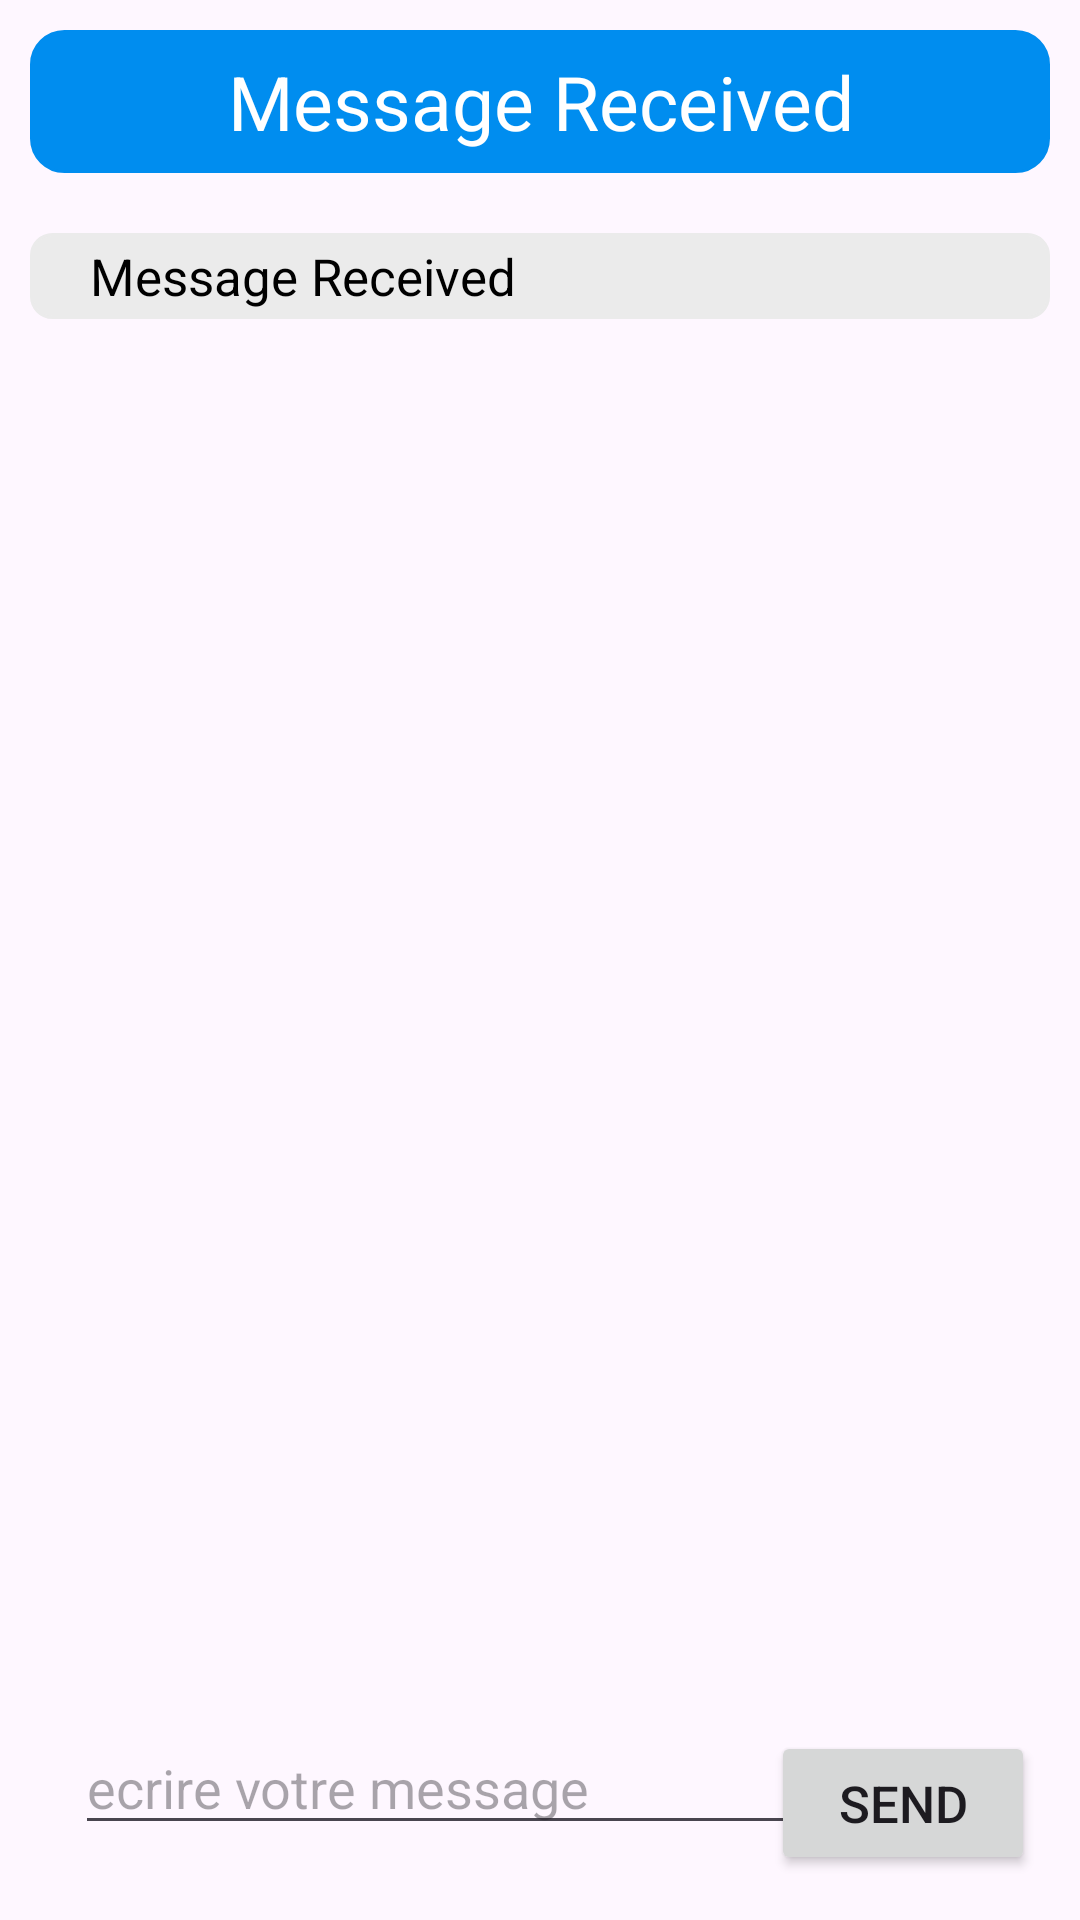

Android layout source for this screen:
<!-- AndroidManifest.xml: application theme Theme.TP_3 -->
<!-- res/layout/activity_deuxieme.xml -->
<?xml version="1.0" encoding="utf-8"?>
<RelativeLayout xmlns:android="http://schemas.android.com/apk/res/android"
    xmlns:app="http://schemas.android.com/apk/res-auto"
    xmlns:tools="http://schemas.android.com/tools"
    android:layout_width="match_parent"
    android:layout_height="wrap_content"
    tools:context=".MainActivity"
    android:padding="10dp">


    <LinearLayout
        android:layout_width="match_parent"
        android:layout_height="wrap_content"
        android:orientation="vertical"
        tools:ignore="MissingConstraints">
        <TextView
            android:id="@+id/title"
            android:layout_width="match_parent"
            android:layout_height="wrap_content"
            android:text="Message Received"
            android:textSize="25dp"
            android:textColor="@color/white"
            android:textAlignment="center"
            android:padding="7dp"
            tools:ignore="MissingConstraints"
            android:background="@drawable/border_primary"/>

        <LinearLayout
            android:id="@+id/message_section"
            android:layout_width="match_parent"
            android:layout_height="wrap_content"
            android:orientation="vertical"
            android:layout_marginTop="20dp">
            <TextView
                android:id="@+id/message_show"
                android:layout_width="match_parent"
                android:layout_height="wrap_content"
                android:layout_below="@id/title"
                android:textSize="17dp"
                android:paddingLeft="20dp"
                android:paddingRight="3dp"
                android:paddingTop="3dp"
                android:paddingBottom="3dp"
                android:text="Message Received"
                android:background="@drawable/border_msg"
                android:textColor="@color/black"
                tools:ignore="MissingConstraints" />
        </LinearLayout>
    </LinearLayout>


    <EditText
        android:id="@+id/message_send"
        android:layout_width="250dp"
        android:layout_height="39dp"
        android:layout_alignParentStart="true"
        android:layout_alignParentBottom="true"
        android:layout_marginStart="15dp"
        android:layout_marginTop="15dp"
        android:layout_marginEnd="15dp"
        android:layout_marginBottom="15dp"
        android:hint="@string/ecrire_votre_message"
        app:layout_constraintEnd_toStartOf="@+id/send"
        tools:ignore="MissingConstraints" />

    <Button
        android:id="@+id/send"
        android:layout_width="wrap_content"
        android:layout_height="wrap_content"
        android:layout_margin="5dp"
        android:layout_marginEnd="15dp"
        android:layout_marginBottom="15dp"
        android:text="@string/send"
        android:textSize="17dp"
        android:layout_alignParentBottom="true"
        android:layout_alignParentEnd="true"
        app:layout_constraintStart_toEndOf="@+id/message_send"
        tools:ignore="MissingConstraints" />


</RelativeLayout>
<!-- resources referenced by this layout -->
<resources>
  <!-- drawable border_msg (drawable) -->
  <?xml version="1.0" encoding="utf-8"?>
  <shape xmlns:android="http://schemas.android.com/apk/res/android"
      android:shape="rectangle">
      <corners
          android:radius="7dp" />
      <stroke
          android:width="1dp"
          android:color="#EBEBEB" />
      <solid android:color="#EBEBEB"/>
  </shape>
  <!-- drawable border_primary (drawable) -->
  <?xml version="1.0" encoding="utf-8"?>
  <shape xmlns:android="http://schemas.android.com/apk/res/android"
      android:shape="rectangle">
      <corners
          android:radius="11dp" />
      <stroke
          android:width="1dp"
          android:color="#008def" />
      <solid android:color="#008def"/>
  </shape>
  <string name="ecrire_votre_message">ecrire votre message</string>
  <string name="send">SEND</string>
  <style name="Theme.TP_3" parent="Base.Theme.TP_3" />
  <style name="Base.Theme.TP_3" parent="Theme.Material3.Light">
          
           <item name="colorPrimary">#008def</item>
      </style>
  <!-- not gathered from this repository: default colours our renderer supplied (Android Studio template values) -->
  <color name="black">#FF000000</color>
  <color name="white">#FFFFFFFF</color>
</resources>
